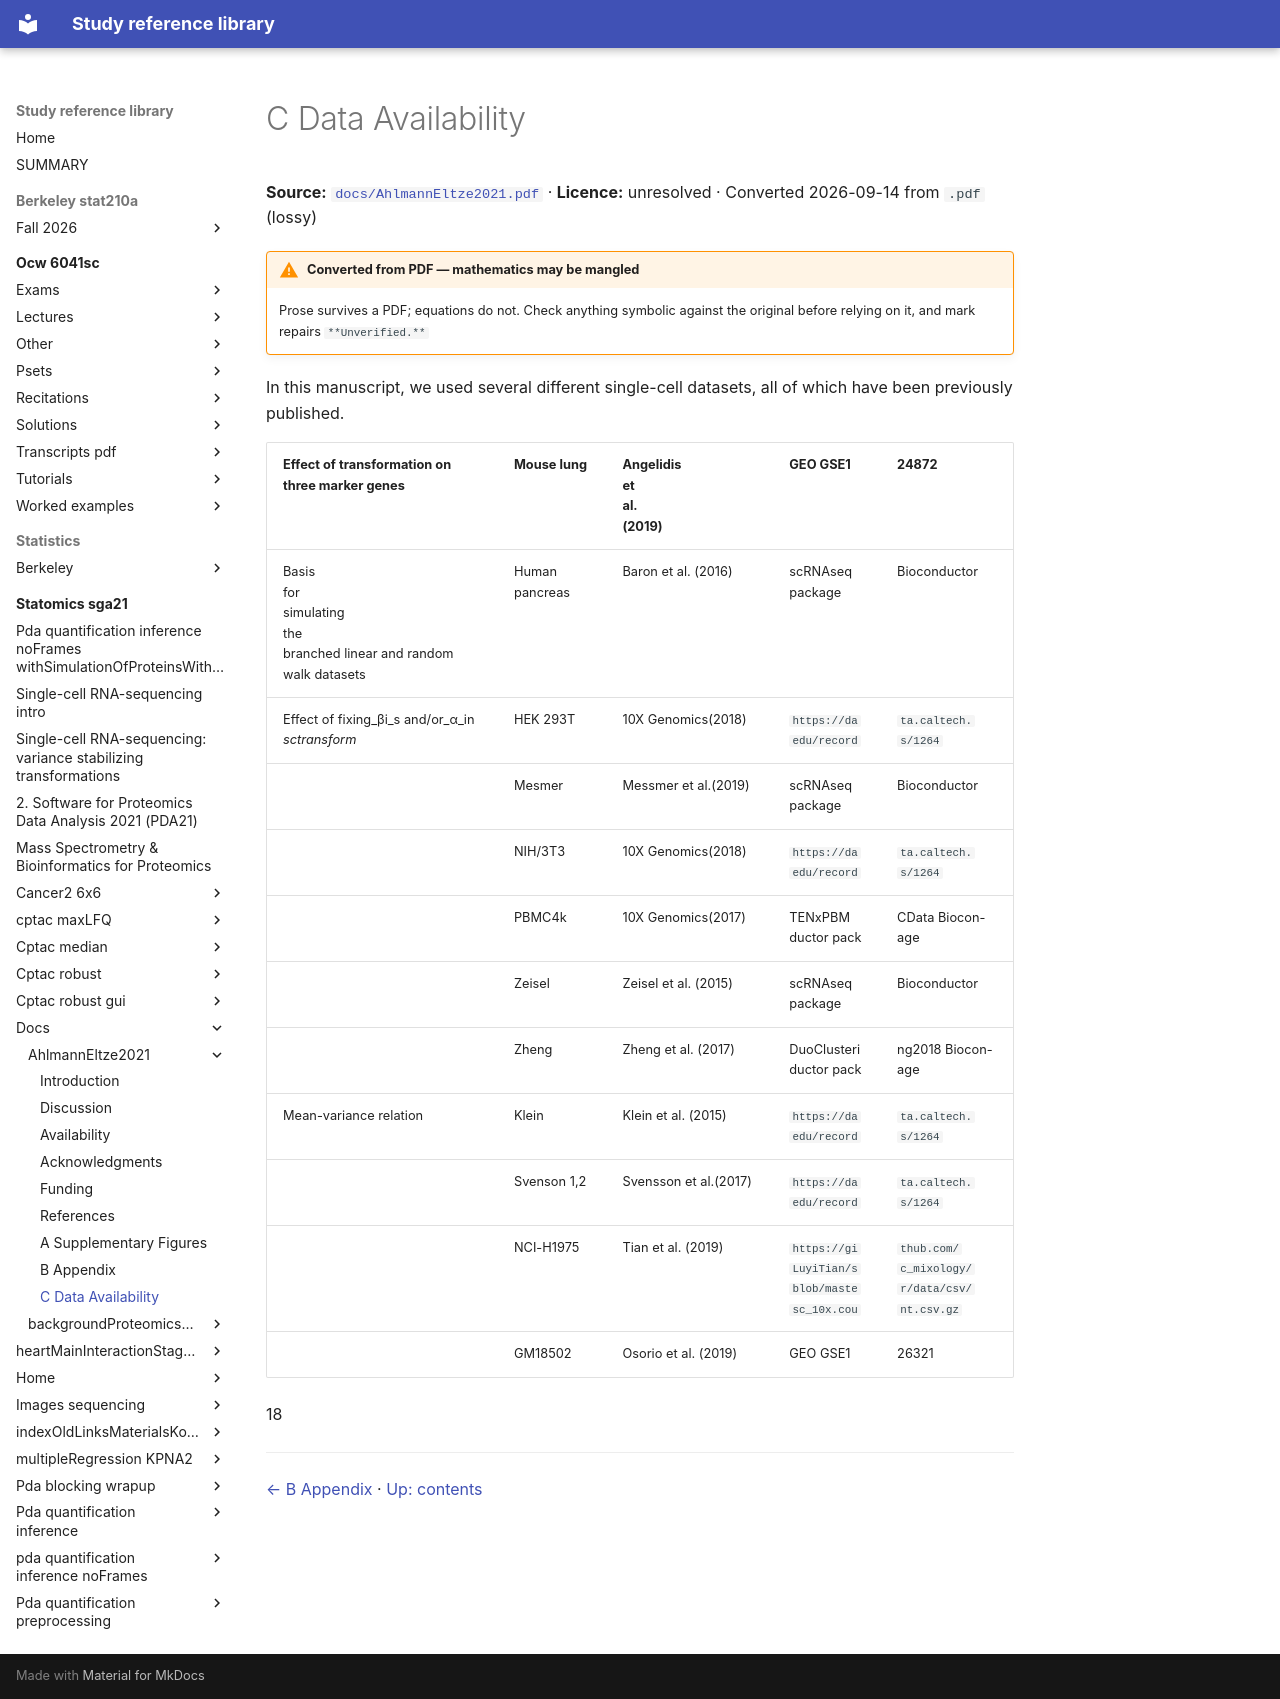

repository: Claptar/knowledge-base-library · page: statomics-sga21/docs/AhlmannEltze2021/09-c-data-availability/index.html · generator: mkdocs

---
title: C Data Availability
source: https://github.com/statOmics/SGA21/blob/0ad787d4cc2bb2f4636440840a8a923cf6c09839/docs/AhlmannEltze2021.pdf
source_file: sources/statomics-sga21/docs/AhlmannEltze2021.pdf
licence: unresolved
route: pdf
fidelity: lossy
converted: '2026-09-14'
---

# C Data Availability

**Source:** [`docs/AhlmannEltze2021.pdf`](https://github.com/statOmics/SGA21/blob/0ad787d4cc2bb2f4636440840a8a923cf6c09839/docs/AhlmannEltze2021.pdf) · **Licence:** unresolved · Converted 2026-09-14 from `.pdf` (lossy)

!!! warning "Converted from PDF — mathematics may be mangled"
    Prose survives a PDF; equations do not. Check anything symbolic against the
    original before relying on it, and mark repairs `**Unverified.**`

In this manuscript, we used several different single-cell datasets, all of which have been previously published.

|Effect of transformation on<br>three marker genes|Mouse lung|Angelidis<br>et<br>al.<br>(2019)|GEO GSE1|24872|
|---|---|---|---|---|
|Basis<br>for<br>simulating<br>the<br>branched linear and random<br>walk datasets|Human<br>pancreas|Baron et al. (2016)|scRNAseq<br>package|Bioconductor|
|Effect of fixing_βi_s and/or_α_in<br>_sctransform_|HEK 293T|10X Genomics(2018)|`https://da`<br>`edu/record`|`ta.caltech.`<br>`s/1264`|
||Mesmer|Messmer et al.(2019)|scRNAseq<br>package|Bioconductor|
||NIH/3T3|10X Genomics(2018)|`https://da`<br>`edu/record`|`ta.caltech.`<br>`s/1264`|
||PBMC4k|10X Genomics(2017)|TENxPBM<br>ductor pack|CData Biocon-<br>age|
||Zeisel|Zeisel et al. (2015)|scRNAseq<br>package|Bioconductor|
||Zheng|Zheng et al. (2017)|DuoClusteri<br>ductor pack|ng2018 Biocon-<br>age|
|Mean-variance relation|Klein|Klein et al. (2015)|`https://da`<br>`edu/record`|`ta.caltech.`<br>`s/1264`|
||Svenson 1,2|Svensson et al.(2017)|`https://da`<br>`edu/record`|`ta.caltech.`<br>`s/1264`|
||NCI-H1975|Tian et al. (2019)|`https://gi`<br>`LuyiTian/s`<br>`blob/maste`<br>`sc_10x.cou`|`thub.com/`<br>`c_mixology/`<br>`r/data/csv/`<br>`nt.csv.gz`|
||GM18502|Osorio et al. (2019)|GEO GSE1|26321|


18

---

[← B Appendix](08-b-appendix.md) · [Up: contents](index.md)
